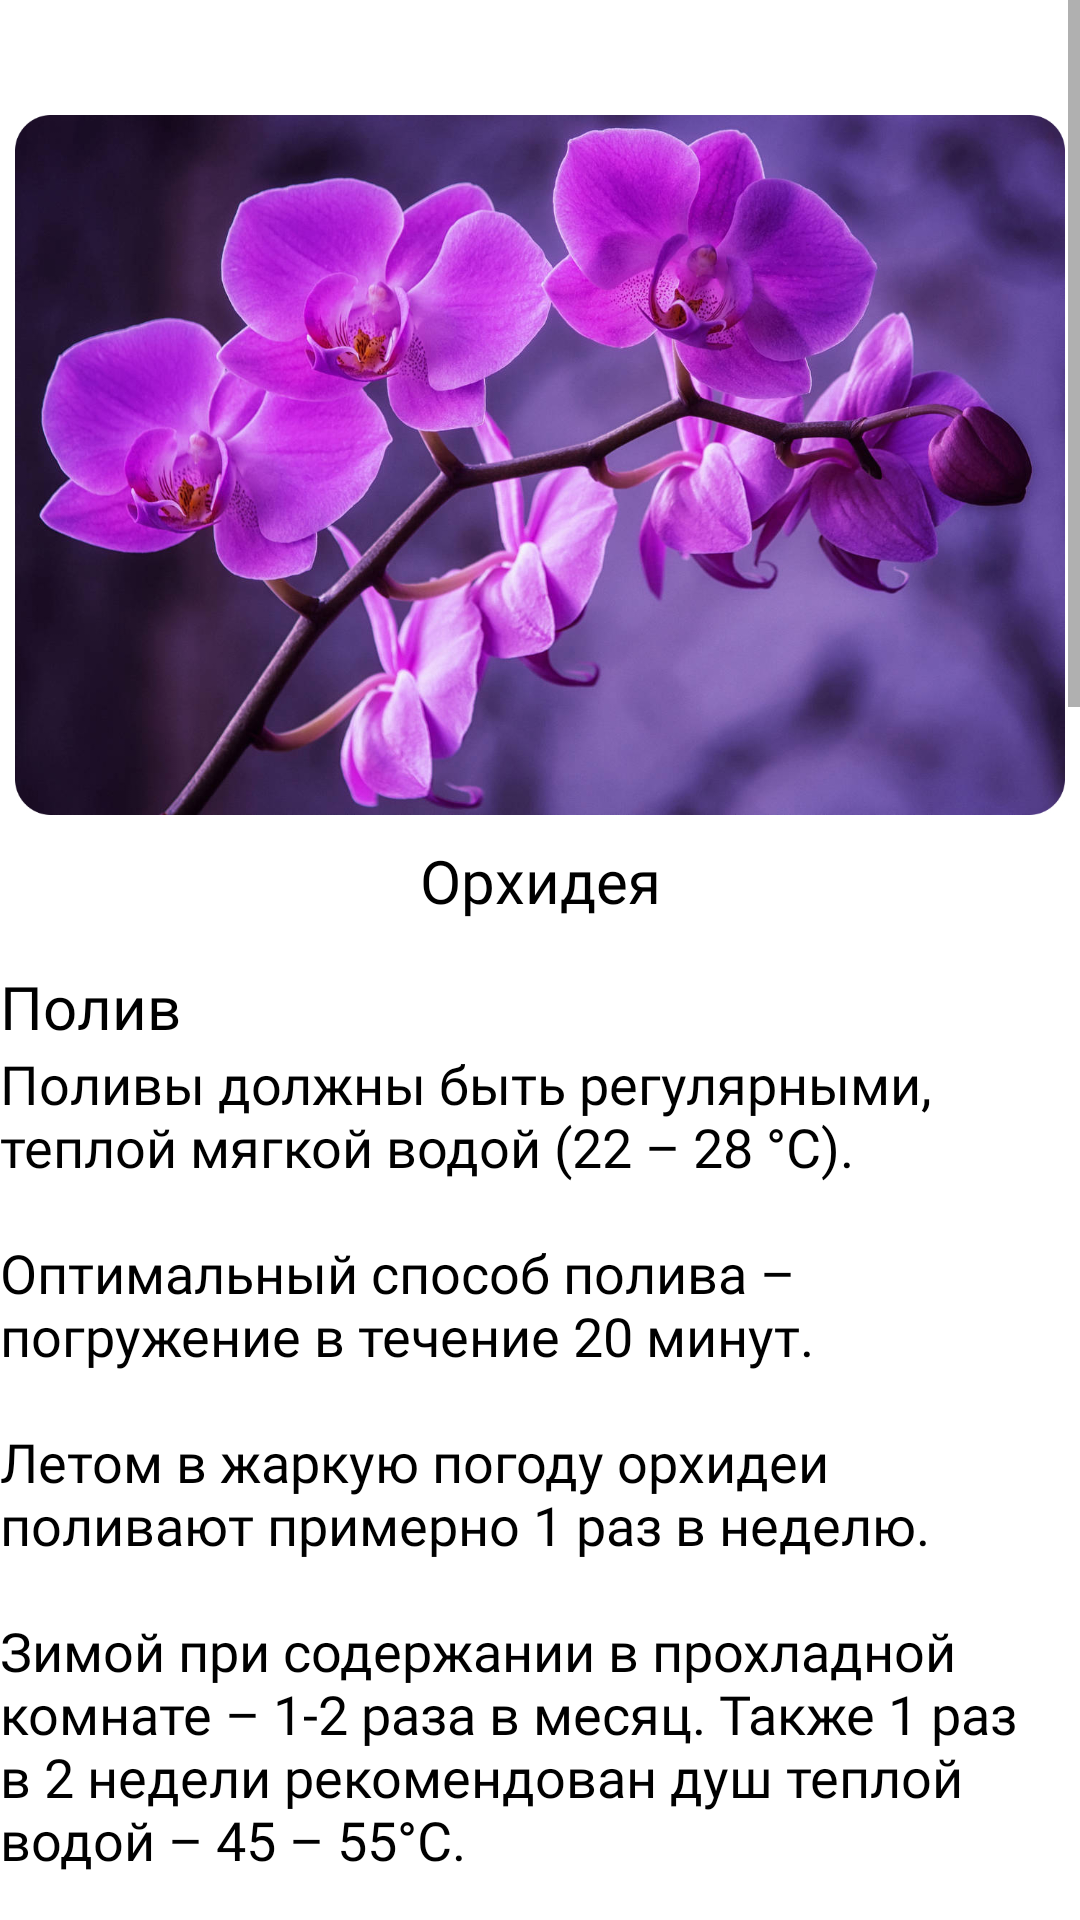

Produce the Android XML layout that renders to this screen, including the resource entries it uses.
<!-- AndroidManifest.xml: application theme Theme.App -->
<!-- res/layout/fragment_article.xml -->
<?xml version="1.0" encoding="utf-8"?>
<ScrollView xmlns:android="http://schemas.android.com/apk/res/android"
    xmlns:app="http://schemas.android.com/apk/res-auto"
    xmlns:tools="http://schemas.android.com/tools"
    android:layout_width="match_parent"
    android:layout_height="wrap_content"
    android:layout_above="@+id/bottomNavigationBar"
    tools:context=".screens.ArticleFragment">

    <androidx.constraintlayout.widget.ConstraintLayout
        android:layout_width="match_parent"
        android:layout_height="wrap_content"
        android:contentDescription="@string/Article">

        <ImageView
            android:id="@+id/imagePlant"
            android:layout_width="350dp"
            android:layout_height="250dp"
            android:layout_marginTop="30dp"
            android:src="@drawable/orchid_example"
            app:layout_constraintStart_toStartOf="parent"
            app:layout_constraintEnd_toEndOf="parent"
            app:layout_constraintTop_toTopOf="parent"
            app:layout_constraintBottom_toTopOf="@+id/name"/>

        <TextView
            android:id="@+id/name"
            android:layout_width="wrap_content"
            android:layout_height="wrap_content"
            android:fontFamily="@font/roboto_bold"
            android:textSize="20sp"
            android:text="@string/Orchid"
            app:layout_constraintStart_toStartOf="parent"
            app:layout_constraintEnd_toEndOf="parent"
            app:layout_constraintTop_toBottomOf="@id/imagePlant"
            app:layout_constraintBottom_toTopOf="@id/Watering"/>


        <TextView
            android:id="@+id/Watering"
            style="@style/ArticleTextTitle"
            android:text="@string/Watering"
            app:layout_constraintStart_toStartOf="@id/Watering_info"
            app:layout_constraintTop_toBottomOf="@id/name"
            app:layout_constraintBottom_toTopOf="@id/Watering_info"/>

        <TextView
            android:id="@+id/Watering_info"
            style="@style/ArticleText"
            android:text="@string/Watering_info"
            app:layout_constraintStart_toStartOf="parent"
            app:layout_constraintEnd_toEndOf="parent"
            app:layout_constraintTop_toBottomOf="@id/Watering"
            app:layout_constraintBottom_toTopOf="@id/Insolation"/>


        <TextView
            android:id="@+id/Insolation"
            style="@style/ArticleTextTitle"
            android:text="@string/Insolation"
            app:layout_constraintStart_toStartOf="@id/Insolation_info"
            app:layout_constraintTop_toBottomOf="@id/Watering_info"
            app:layout_constraintBottom_toTopOf="@id/Insolation_info"/>

        <TextView
            android:id="@+id/Insolation_info"
            style="@style/ArticleText"
            android:text="@string/Watering_info"
            app:layout_constraintStart_toStartOf="parent"
            app:layout_constraintEnd_toEndOf="parent"
            app:layout_constraintTop_toBottomOf="@id/Insolation"
            app:layout_constraintBottom_toTopOf="@id/Pruning"/>


        <TextView
            android:id="@+id/Pruning"
            style="@style/ArticleTextTitle"
            android:text="@string/Pruning"
            app:layout_constraintStart_toStartOf="@id/Pruning_info"
            app:layout_constraintTop_toBottomOf="@id/Insolation_info"
            app:layout_constraintBottom_toTopOf="@id/Pruning_info"/>

        <TextView
            android:id="@+id/Pruning_info"
            style="@style/ArticleText"
            android:text="@string/Pruning_info"
            app:layout_constraintStart_toStartOf="parent"
            app:layout_constraintEnd_toEndOf="parent"
            app:layout_constraintTop_toBottomOf="@id/Pruning"
            app:layout_constraintBottom_toTopOf="@id/Soil"/>


        <TextView
            android:id="@+id/Soil"
            style="@style/ArticleTextTitle"
            android:text="@string/Soil"
            app:layout_constraintStart_toStartOf="@id/Soil_info"
            app:layout_constraintTop_toBottomOf="@id/Pruning_info"
            app:layout_constraintBottom_toTopOf="@id/Soil_info"/>

        <TextView
            android:id="@+id/Soil_info"
            style="@style/ArticleText"
            android:text="@string/Soil_info"
            app:layout_constraintStart_toStartOf="parent"
            app:layout_constraintEnd_toEndOf="parent"
            app:layout_constraintTop_toBottomOf="@id/Soil"
            app:layout_constraintBottom_toTopOf="@id/Pot_size"/>


        <TextView
            android:id="@+id/Pot_size"
            style="@style/ArticleTextTitle"
            android:text="@string/Pot_size"
            app:layout_constraintStart_toStartOf="@id/Pot_size_info"
            app:layout_constraintTop_toBottomOf="@id/Soil_info"
            app:layout_constraintBottom_toTopOf="@id/Pot_size_info"/>

        <TextView
            android:id="@+id/Pot_size_info"
            style="@style/ArticleText"
            android:text="@string/Pot_size_info"
            app:layout_constraintStart_toStartOf="parent"
            app:layout_constraintEnd_toEndOf="parent"
            app:layout_constraintTop_toBottomOf="@id/Pot_size"
            app:layout_constraintBottom_toBottomOf="parent"
            android:layout_marginBottom="50dp"/>

    </androidx.constraintlayout.widget.ConstraintLayout>

</ScrollView>
<!-- resources referenced by this layout -->
<resources>
  <!-- drawable orchid_example: jpg bitmap (drawable, 533380 bytes) -->
  <string name="Article">Статья</string>
  <string name="Insolation">Инсоляция</string>
  <string name="Orchid">Орхидея</string>
  <string name="Pot_size">Размер горшка</string>
  <string name="Pot_size_info">Для орхидей нужен горшок, который не будет стеснять их корневую часть, но не будет оставлять лишней свободы. Лучше всего подойдет емкость, диаметр которой больше габаритов корневой системы на 3 см.</string>
  <string name="Pruning">Обрезка</string>
  <string name="Pruning_info">После окончания цветения цветонос срезают полностью, если растение здоровое и хорошо развитое – до первой живой почки, точнее на 2 см выше нее.</string>
  <string name="Soil">Почва</string>
  <string name="Soil_info">В качестве почвы нужен специализированный грунт, состоящий преимущественно из сосновой коры.\n\nОрхидеи нуждаются в регулярных подкормках. Но их проводят до появления первого бутона на цветоносе. Первую подкормку проводят через 1 месяц после пересадки и далее до момента первого бутона подкармливают растение 2 раза в месяц.</string>
  <string name="Watering">Полив</string>
  <string name="Watering_info">Поливы должны быть регулярными, теплой мягкой водой (22 – 28 °С).\n\nОптимальный способ полива – погружение в течение 20 минут.\n\nЛетом в жаркую погоду орхидеи поливают примерно 1 раз в неделю.\n\nЗимой при содержании в прохладной комнате – 1-2 раза в месяц. Также 1 раз в 2 недели рекомендован душ теплой водой – 45 – 55°С.\n\nВо время цветения поливать следует 1 раза в 2 недели, важно, чтобы субстрат не пересыхал, но и не заболачивался.</string>
  <style name="ArticleText">
          <item name="android:layout_width">360dp</item>
          <item name="android:layout_height">wrap_content</item>
          <item name="android:fontFamily">@font/roboto_regular</item>
          <item name="android:textSize">18sp</item>
          <item name="android:textColor">@color/black</item>
      </style>
  <style name="ArticleTextTitle">
          <item name="android:layout_width">360dp</item>
          <item name="android:layout_height">wrap_content</item>
          <item name="android:fontFamily">@font/roboto_bold</item>
          <item name="android:textSize">20sp</item>
          <item name="android:textColor">@color/black</item>
          <item name="android:layout_marginTop">15dp</item>
      </style>
  <style name="Theme.App" parent="Theme.MaterialComponents.DayNight.DarkActionBar">
          
          <item name="colorPrimary">@color/green_200</item>
          <item name="colorPrimaryVariant">@color/green_500</item>
          <item name="colorOnPrimary">@color/white</item>
          
          <item name="colorSecondary">@color/green_200_transparent</item>
          <item name="colorSecondaryVariant">@color/teal_700</item>
          <item name="colorOnSecondary">@color/black</item>
          
          <item name="android:statusBarColor">?attr/colorPrimary</item>
  
          
          <item name="android:textColor">@color/black</item>
          
          <item name="colorAccent">?attr/colorPrimary</item>
  
      </style>
  <color name="black">#FF000000</color>
  <color name="green_200">#50C878</color>
  <color name="green_500">#3CB371</color>
  <color name="white">#FFFFFFFF</color>
  <color name="green_200_transparent">#4D50C878</color>
  <color name="teal_700">#FF018786</color>
</resources>
